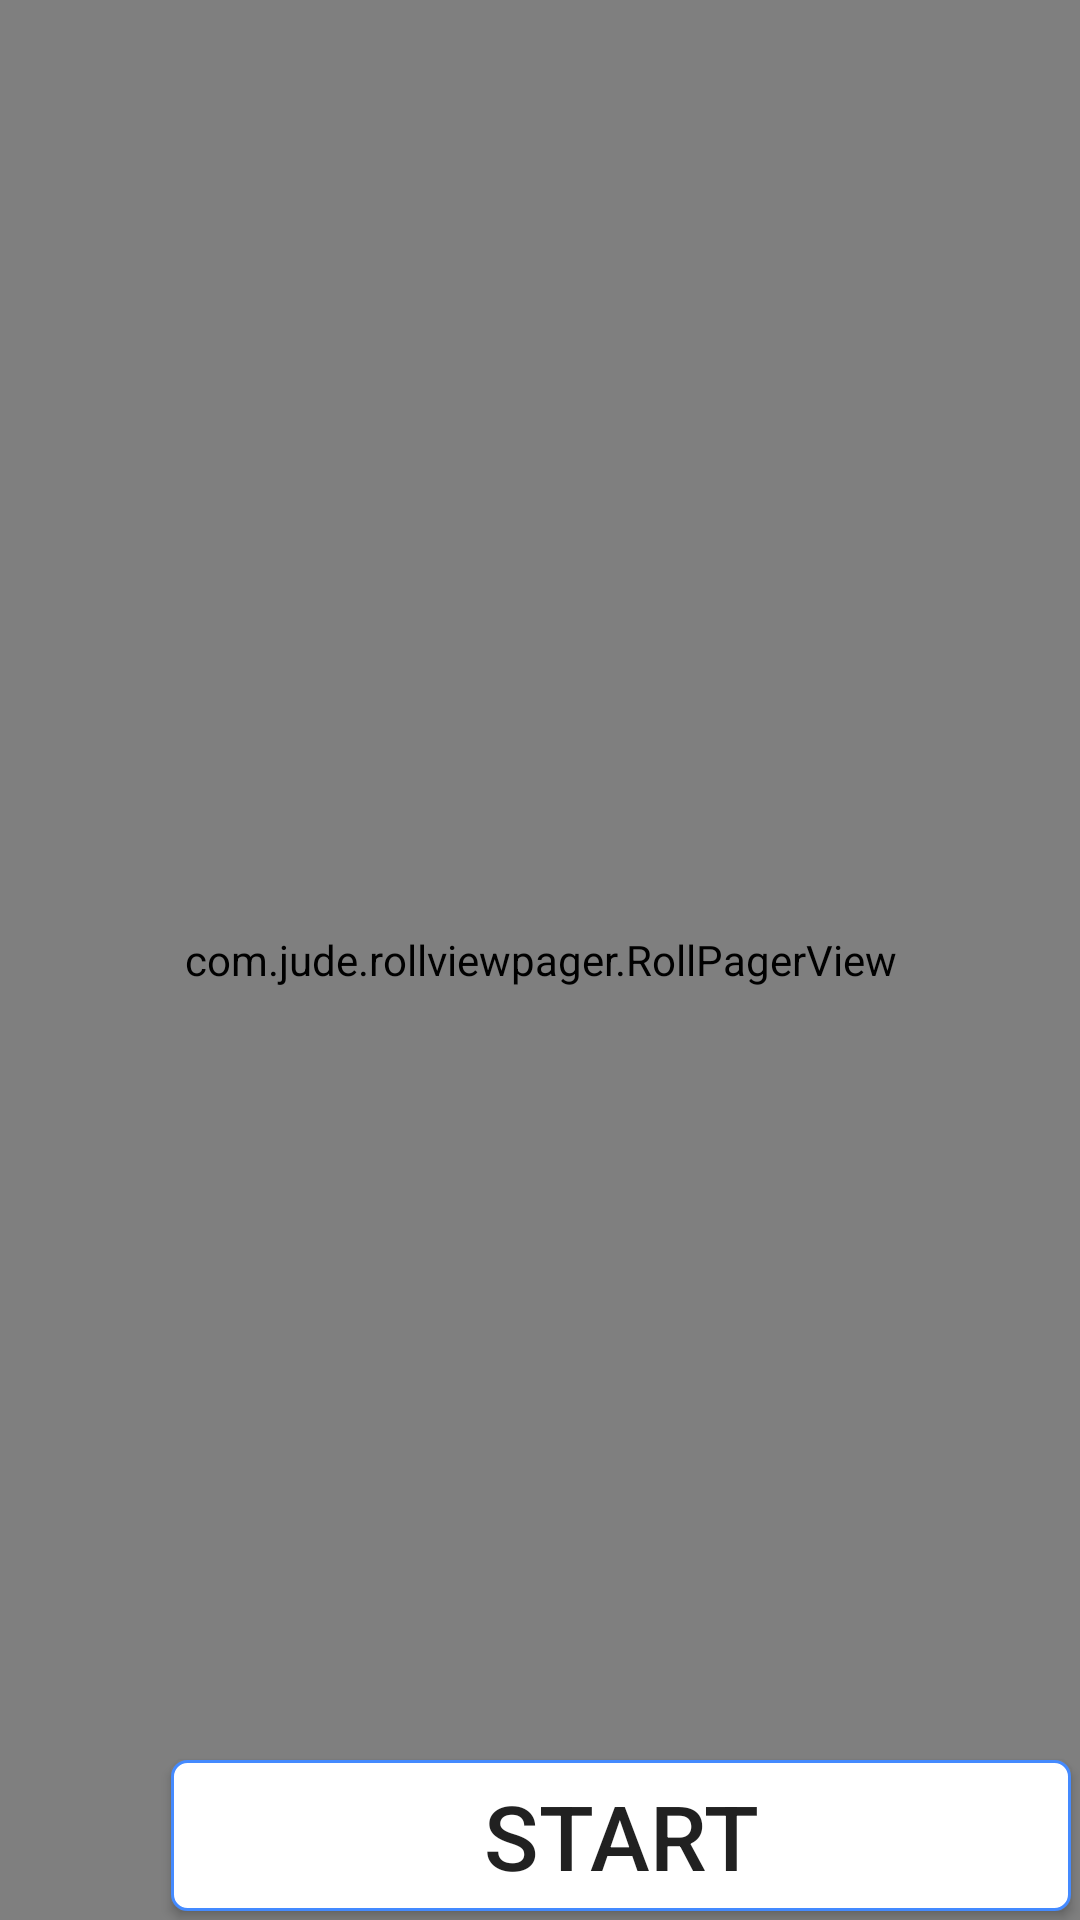

Produce the Android XML layout that renders to this screen, including the resource entries it uses.
<!-- AndroidManifest.xml: application theme AppTheme -->
<!-- res/layout/activity_banner.xml -->
<?xml version="1.0" encoding="utf-8"?>
<RelativeLayout
    xmlns:android="http://schemas.android.com/apk/res/android"
    xmlns:app="http://schemas.android.com/apk/res-auto"
    android:layout_width="match_parent"
    android:layout_height="match_parent"
    android:background="@color/colorPrimary"
    android:orientation="vertical">

    <com.jude.rollviewpager.RollPagerView
        android:id="@+id/roll_view_pager"
        android:layout_width="match_parent"
        android:layout_height="match_parent"
        app:rollviewpager_play_delay="3000"/>

    <Button
        android:id="@+id/banner_start_button"
        android:layout_width="300dp"
        android:layout_height="wrap_content"
        android:layout_alignParentBottom="true"
        android:layout_alignParentRight="true"
        android:layout_marginBottom="3dp"
        android:layout_marginRight="3dp"
        android:background="@drawable/banner_start_button"
        android:text="Start"
        android:textSize="30dp"/>

</RelativeLayout>
<!-- resources referenced by this layout -->
<resources>
  <color name="colorPrimary">#f4a40e</color>
  <!-- drawable banner_start_button (drawable) -->
  <?xml version="1.0" encoding="utf-8"?>
  <layer-list xmlns:android="http://schemas.android.com/apk/res/android">
      <item>
          <shape>
              <solid android:color="@color/whiteColor"/>
              <corners
                  android:radius="5dp"/>
              <stroke
                  android:width="1dp"
                  android:color="@color/WaiterConfirmTitleBorderColor"/>
              <padding
                  android:bottom="5dp"
                  android:top="5dp"/>
          </shape>
      </item>
  </layer-list>
  <style name="AppTheme" parent="Theme.AppCompat.Light.NoActionBar">
          
          <item name="colorPrimary">@color/colorPrimary</item>
          <item name="colorPrimaryDark">@color/colorPrimaryDark</item>
          <item name="colorAccent">@color/colorAccent</item>
      </style>
  <color name="whiteColor">#FFF</color>
  <color name="WaiterConfirmTitleBorderColor">#448AFF</color>
  <color name="colorPrimaryDark">#212121</color>
  <color name="colorAccent">#448AFF</color>
</resources>
